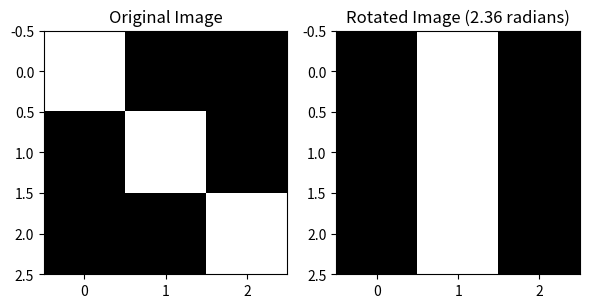

Write the Python code that produced this figure.
import numpy as np
import matplotlib.pyplot as plt
from scipy.ndimage import rotate

# 원본 이미지 (3x3)
original_image = np.array([[1, 0, 0],
                           [0, 1, 0],
                           [0, 0, 1]])

# 회전 각도 (135도를 라디안으로 변환)
angle_degrees = 135
angle_radians = np.deg2rad(angle_degrees)

# scipy.ndimage.rotate 함수를 사용하여 이미지 회전 (각도 단위로 변환된 라디안 값 적용)
rotated_image_radians = rotate(original_image, np.degrees(angle_radians), reshape=False)

# 결과 시각화 (라디안으로 계산된 회전)
plt.figure(figsize=(6, 3))
plt.subplot(1, 2, 1)
plt.imshow(original_image, cmap='gray')
plt.title('Original Image')

plt.subplot(1, 2, 2)
plt.imshow(rotated_image_radians, cmap='gray')
plt.title(f'Rotated Image ({angle_radians:.2f} radians)')

plt.tight_layout()
plt.show()

print(f"\n회전 후 이미지 ({angle_radians:.2f} radians -> {angle_degrees} degrees, 근사):\n{np.round(rotated_image_radians, 2)}")
